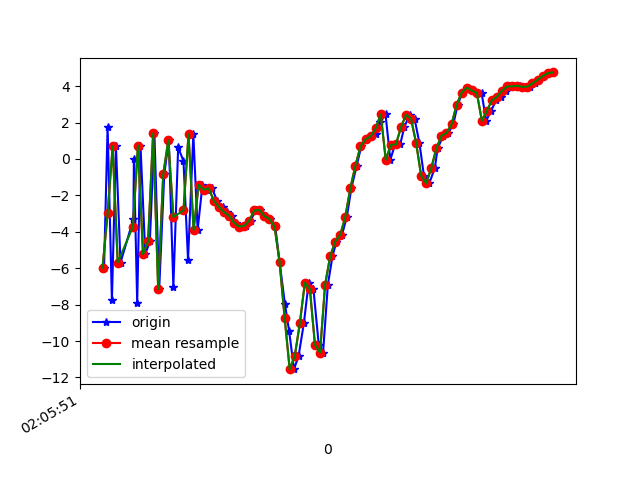

The table this chart was drawn from, first rows:
1617847552006, 543195555328804, -5.9751, -5.6795835, -6.705512
1617847552020, 543195574559574, 1.779, -4.533, 4.384
1617847552037, 543195593790344, -7.761, -6.058, -3.296
1617847552053, 543195613021114, 0.7021, -2.159, -3.152
1617847552071, 543195632251884, -5.687, -3.201, 3.909
1617847552122, 543195651482654, -3.305, -4.914, -9.488
1617847552124, 543195670713424, 0.0262, -6.377, 6.993
1617847552137, 543195689944194, -7.897, -6.311, -6.717
1617847552150, 543195709174964, 0.7381, -1.97, -4.332
1617847552169, 543195728405734, -5.23, -2.819, 2.688
1617847552187, 543195747636504, -4.529, -3.096, -11.79
1617847552205, 543195766867274, 1.415, -3.078, 2.996
1617847552224, 543195786098044, -7.152, -5.627, -1.154
1617847552244, 543195805328814, -0.8383, -5.029, -9.83
1617847552262, 543195824559584, 1.02, -5.016, 5.52
1617847552280, 543195843790354, -7.013, -6.637, -4.1
1617847552299, 543195863021124, 0.6345, -4.897, -7.498
1617847552320, 543195882251894, -0.1137, -5.206, 6.485
1617847552338, 543195901482664, -5.543, -6.296, -3.67
1617847552359, 543195920713434, 1.356, -4.218, -6.202
1617847552376, 543195939944204, -3.895, -4.795, -2.846
1617847552395, 543195959174974, -1.428, -4.085, 2.015
1617847552413, 543195978405744, -1.685, -4.928, 0.12
1617847552433, 543195997636514, -1.613, -5.904, -0.1136
1617847552453, 543196016867284, -2.295, -5.075, -0.6142
1617847552475, 543196036098054, -2.623, -3.659, -1.43
1617847552491, 543196055328824, -2.918, -3.771, -0.788
1617847552510, 543196074559594, -3.105, -4.389, -1.246
1617847552529, 543196093790364, -3.506, -4.358, -3.052
1617847552547, 543196113021134, -3.711, -3.333, -4.188
1617847552567, 543196132251904, -3.676, -1.848, -4.406
1617847552586, 543196151482674, -3.384, -0.4008, -4.325
1617847552605, 543196170713444, -2.823, 0.3445, -4.226
1617847552624, 543196189944214, -2.8, 0.6557, -2.644
1617847552643, 543196209174984, -3.136, 1.168, -0.09574
1617847552661, 543196228405754, -3.301, 0.2712, 2.762
1617847552683, 543196247636524, -3.706, -1.623, 4.889
1617847552700, 543196266867294, -5.655, -1.284, 5.748
1617847552721, 543196286098064, -7.954, 0.3909, 8.63
1617847552738, 543196305328834, -9.471, 0.1546, 11.46
1617847552757, 543196324559604, -11.54, -3.435, 11.68
1617847552775, 543196343790374, -10.83, -2.162, 5.75
1617847552796, 543196363021144, -9.035, -1.839, 3.287
1617847552815, 543196382251914, -6.788, -3.734, 5.379
1617847552834, 543196401482684, -7.159, -4.77, 4.43
1617847552855, 543196420713454, -10.21, -2.257, 3.663
1617847552872, 543196439944224, -10.63, 0.1107, -6.976
1617847552891, 543196459174994, -6.903, -0.05486, -10.96
1617847552909, 543196478405764, -5.354, 0.5974, -13.64
1617847552925, 543196497636534, -4.533, 1.119, -15.11
1617847552947, 543196516867304, -4.162, 1.42, -14.3
1617847552966, 543196536098074, -3.174, 2.077, -12.48
1617847552984, 543196555328844, -1.593, 2.888, -11.76
1617847553005, 543196574559614, -0.3626, 3.665, -10.77
1617847553023, 543196593790384, 0.6969, 3.942, -10.29
1617847553042, 543196613021154, 1.087, 4.264, -9.16
1617847553062, 543196632251924, 1.237, 4.371, -7.21
1617847553082, 543196651482694, 1.359, 3.998, -5.411
1617847553098, 543196670713464, 2.005, 3.644, -4.195
1617847553119, 543196689944234, 2.455, 4.4, -3.618
1617847553138, 543196709175004, -0.04583, 4.044, -2.424
... 34 more rows
